Image classification data set "invasives" (iandurbach/hands-on-ml on GitHub). Class labels (2): invasive, non invasive.

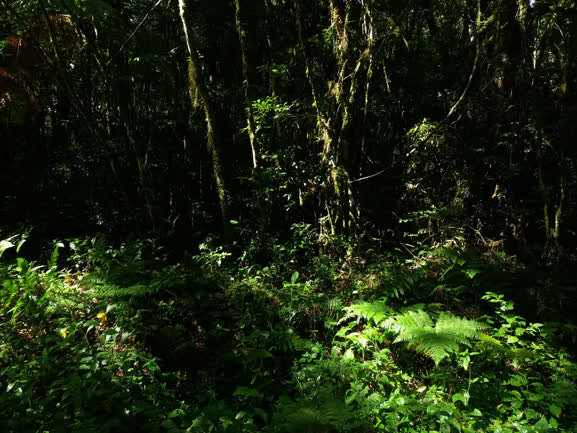
Label: non invasive

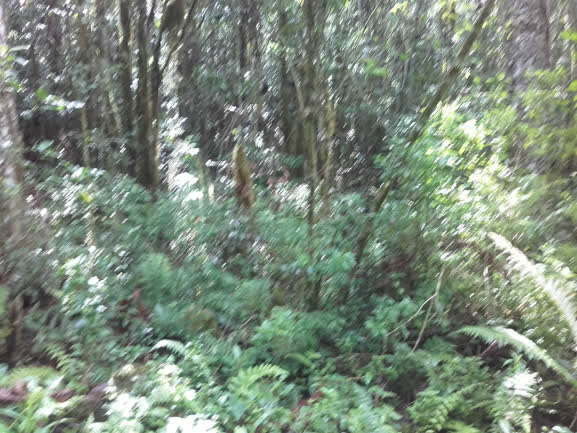
Label: non invasive

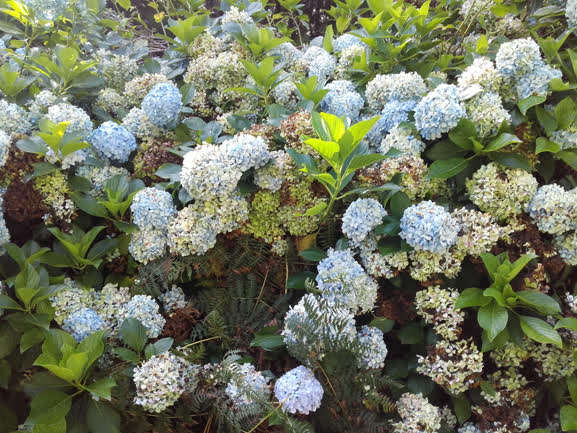
Label: invasive

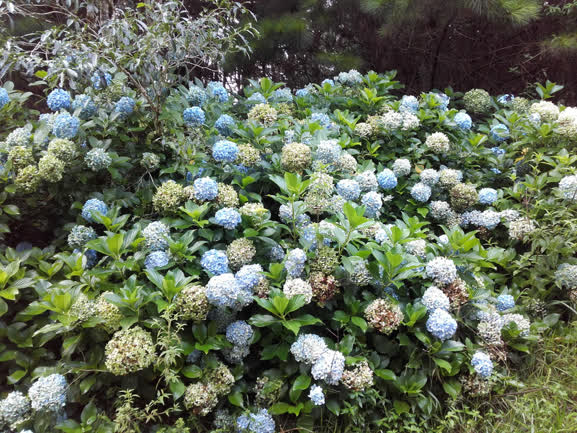
Label: invasive

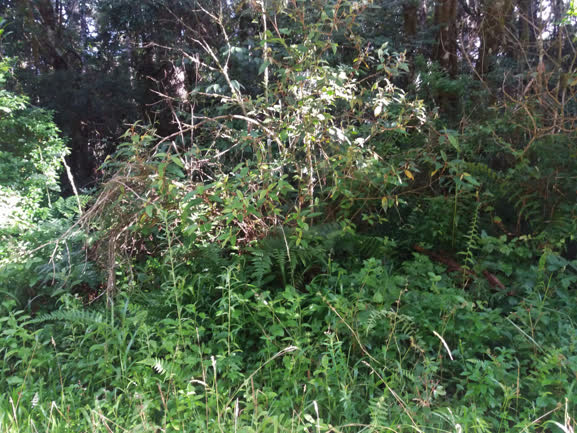
Label: non invasive

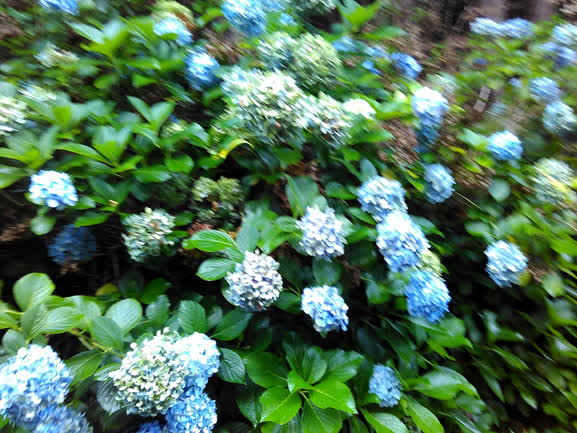
Label: invasive
